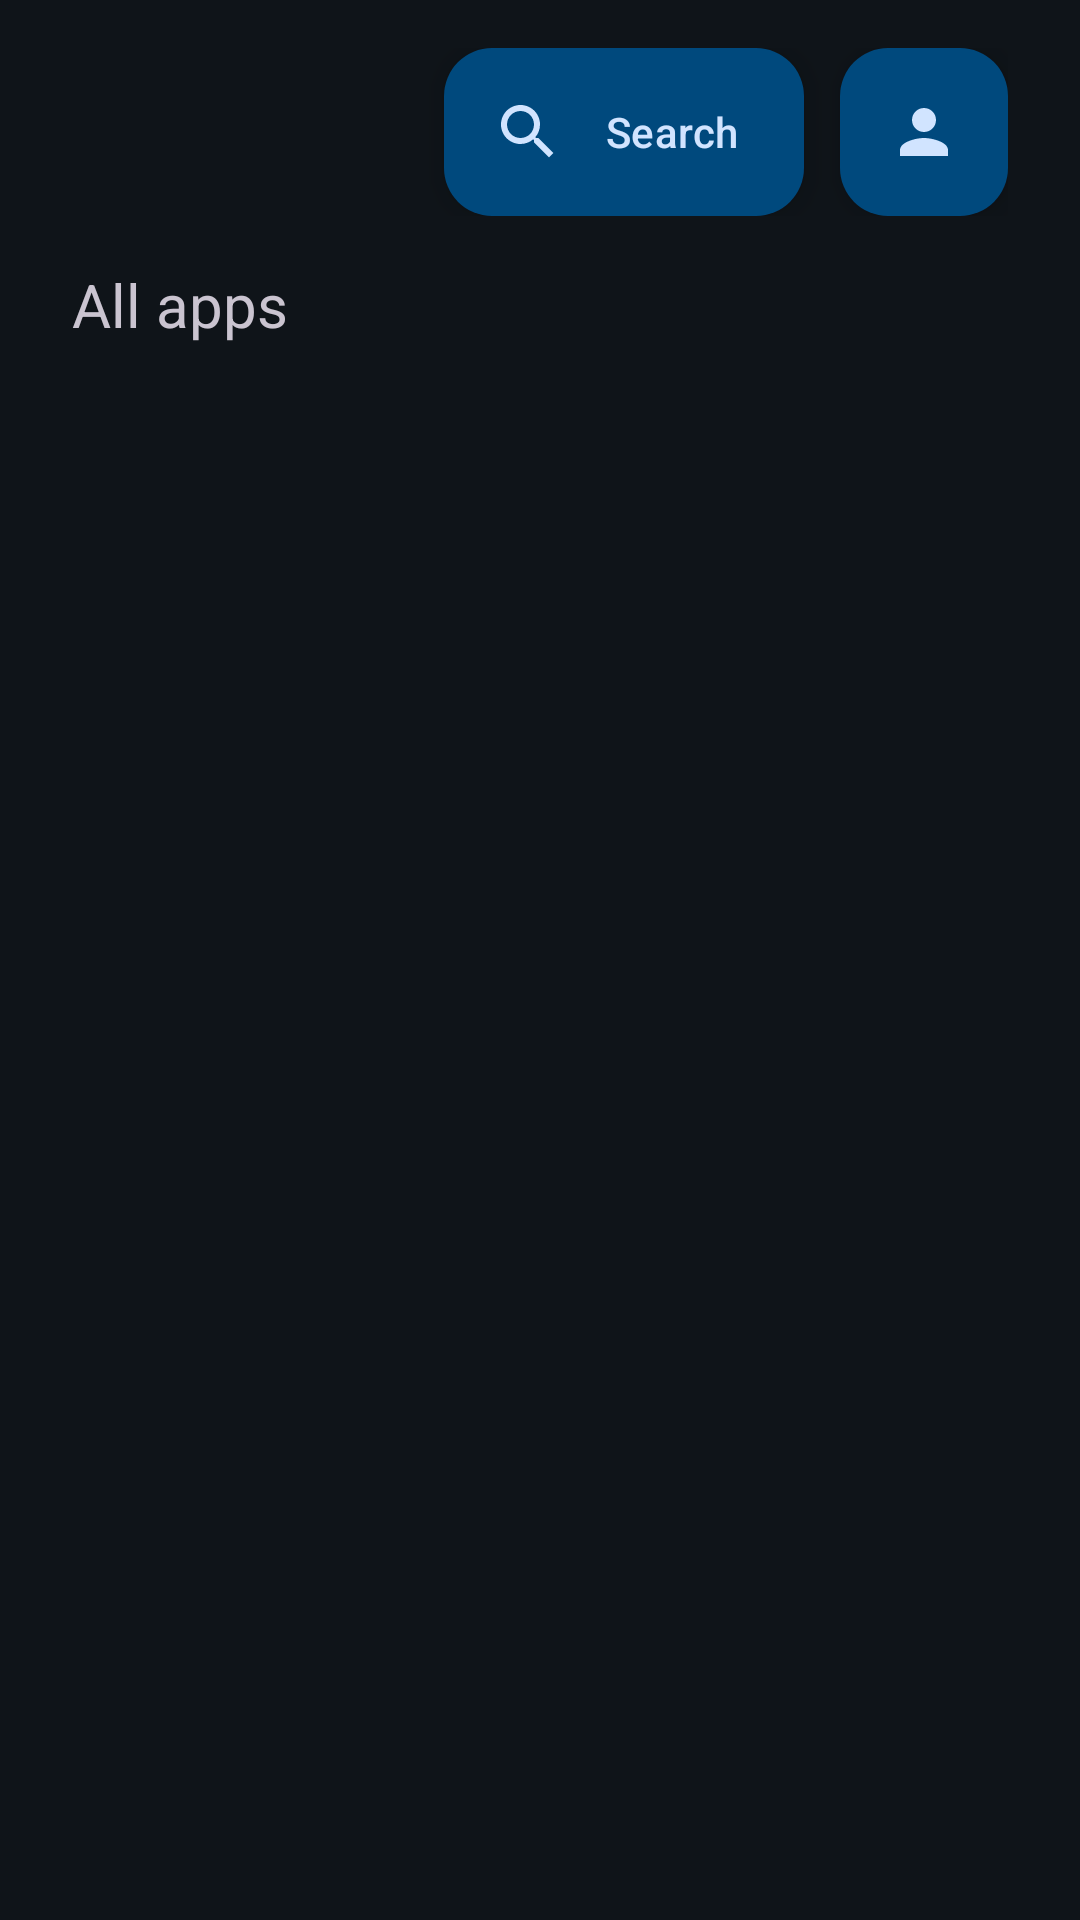

The Android layout XML behind this screen, and the referenced resources:
<!-- AndroidManifest.xml: application theme AppTheme -->
<!-- res/layout/activity_app_view.xml -->
<?xml version="1.0" encoding="utf-8"?>
<RelativeLayout xmlns:android="http://schemas.android.com/apk/res/android"
    xmlns:tools="http://schemas.android.com/tools"
    xmlns:app="http://schemas.android.com/apk/res-auto"
    android:layout_width="match_parent"
    android:layout_height="match_parent"
    android:paddingLeft="24dp"
    android:paddingRight="24dp"
    android:paddingTop="16dp"
    tools:context=".AppView">

    <LinearLayout
        android:id="@+id/topBar"
        android:layout_width="match_parent"
        android:layout_height="wrap_content"
        android:layout_alignParentTop="true"
        android:gravity="center_vertical"
        android:orientation="horizontal"
        android:preferKeepClear="true">

        <TextView
            android:id="@+id/appListText"
            android:layout_width="0dp"
            android:layout_height="wrap_content"
            android:layout_weight="1"
            android:ellipsize="end"
            android:singleLine="true"
            android:textColor="?android:attr/textColorPrimary"
            android:textSize="32sp"
            android:textStyle="bold" />

        <com.google.android.material.floatingactionbutton.ExtendedFloatingActionButton
            android:id="@+id/appSearchButton"
            android:layout_width="wrap_content"
            android:layout_height="wrap_content"
            android:layout_marginEnd="12dp"
            android:layout_marginRight="12dp"
            android:foreground="@drawable/focus_ring"
            android:text="@string/applist_search"
            app:elevation="0dp"
            app:icon="@drawable/ic_search" />

        <com.google.android.material.floatingactionbutton.ExtendedFloatingActionButton
            android:id="@+id/profilesButton"
            android:layout_width="wrap_content"
            android:layout_height="wrap_content"
            android:contentDescription="@string/profile_manager_choose_profile"
            android:foreground="@drawable/focus_ring"
            app:elevation="0dp"
            app:icon="@drawable/ic_profiles" />
    </LinearLayout>

    <LinearLayout
        android:id="@+id/runningBanner"
        android:layout_width="match_parent"
        android:layout_height="wrap_content"
        android:layout_below="@id/topBar"
        android:layout_marginTop="16dp"
        android:background="@drawable/tv_banner_bg"
        android:gravity="center_vertical"
        android:orientation="horizontal"
        android:paddingLeft="24dp"
        android:paddingRight="20dp"
        android:paddingTop="16dp"
        android:paddingBottom="16dp"
        android:visibility="gone">

        <LinearLayout
            android:layout_width="0dp"
            android:layout_height="wrap_content"
            android:layout_weight="1"
            android:orientation="vertical">

            <TextView
                android:layout_width="wrap_content"
                android:layout_height="wrap_content"
                android:text="@string/applist_running_now"
                android:textAllCaps="true"
                android:letterSpacing="0.08"
                android:textColor="@color/ariane_primary"
                android:textSize="13sp"
                android:textStyle="bold" />

            <TextView
                android:id="@+id/runningAppName"
                android:layout_width="wrap_content"
                android:layout_height="wrap_content"
                android:ellipsize="end"
                android:singleLine="true"
                android:textColor="?android:attr/textColorPrimary"
                android:textSize="26sp"
                android:textStyle="bold" />
        </LinearLayout>

        <com.google.android.material.button.MaterialButton
            android:id="@+id/runningResume"
            android:layout_width="wrap_content"
            android:layout_height="52dp"
            android:foreground="@drawable/focus_ring"
            android:text="@string/applist_resume"
            android:textSize="17sp"
            app:icon="@drawable/ic_play"
            app:iconSize="22dp" />

        <com.google.android.material.button.MaterialButton
            android:id="@+id/runningQuit"
            style="@style/Widget.Material3.Button.OutlinedButton"
            android:layout_width="wrap_content"
            android:layout_height="52dp"
            android:layout_marginLeft="12dp"
            android:layout_marginStart="12dp"
            android:foreground="@drawable/focus_ring"
            android:text="@string/applist_quit"
            android:textSize="17sp" />
    </LinearLayout>

    <TextView
        android:id="@+id/allAppsLabel"
        android:layout_width="wrap_content"
        android:layout_height="wrap_content"
        android:layout_below="@id/runningBanner"
        android:layout_marginTop="16dp"
        android:layout_marginBottom="8dp"
        android:text="@string/applist_all_apps"
        android:textColor="?android:attr/textColorSecondary"
        android:textSize="20sp" />

    <FrameLayout
        android:id="@+id/appFragmentContainer"
        android:layout_width="match_parent"
        android:layout_height="match_parent"
        android:layout_below="@id/allAppsLabel"
        android:layout_alignParentBottom="true" />

</RelativeLayout>
<!-- resources referenced by this layout -->
<resources>
  <color name="ariane_primary">#9CCAFF</color>
  <!-- drawable tv_banner_bg (drawable) -->
  <?xml version="1.0" encoding="utf-8"?>
  <shape xmlns:android="http://schemas.android.com/apk/res/android" android:shape="rectangle">
      <corners android:radius="24dp" />
      <gradient
          android:angle="0"
          android:startColor="@color/ariane_primary_container"
          android:endColor="@color/ariane_surface_container" />
  </shape>
  <string name="applist_all_apps">All apps</string>
  <string name="applist_quit">Quit app</string>
  <string name="applist_resume">Resume</string>
  <string name="applist_running_now">Running now</string>
  <string name="applist_search">Search</string>
  <string name="profile_manager_choose_profile">Choose Profile</string>
  <style name="AppTheme" parent="AppBaseTheme">
          
          <item name="android:windowActionBar">false</item>
          <item name="android:windowNoTitle">true</item>
          <item name="android:statusBarColor">@color/ariane_background</item>
          <item name="android:navigationBarColor">@color/ariane_background</item>
          <item name="android:windowBackground">@color/ariane_background</item>
      </style>
  <dimen name="focus_ring_radius">16dp</dimen>
  <dimen name="focus_ring_width">3dp</dimen>
  <color name="focus_ring">#FFFFFFFF</color>
  <color name="ariane_primary_container">#00497D</color>
  <color name="ariane_surface_container">#1F2730</color>
  <style name="AppBaseTheme" parent="Base.AppTheme" />
  <color name="ariane_background">#0F1419</color>
  <color name="ariane_on_primary">#003258</color>
  <color name="ariane_on_primary_container">#D1E4FF</color>
  <color name="ariane_secondary">#BBC7DB</color>
  <color name="ariane_on_secondary">#253140</color>
  <color name="ariane_secondary_container">#3B4858</color>
  <color name="ariane_on_secondary_container">#D7E3F7</color>
  <color name="ariane_tertiary">#FFB68B</color>
  <color name="ariane_on_tertiary">#522300</color>
  <color name="ariane_tertiary_container">#743500</color>
  <color name="ariane_on_tertiary_container">#FFDBC8</color>
  <color name="ariane_error">#FFB4AB</color>
  <color name="ariane_on_error">#690005</color>
  <color name="ariane_error_container">#93000A</color>
  <color name="ariane_on_error_container">#FFDAD6</color>
  <color name="ariane_on_background">#E1E6EC</color>
  <color name="ariane_surface">#0F1419</color>
  <color name="ariane_on_surface">#E1E6EC</color>
  <color name="ariane_surface_variant">#28323D</color>
  <color name="ariane_on_surface_variant">#A8B3BF</color>
  <color name="ariane_surface_container_low">#171D24</color>
  <color name="ariane_surface_container_high">#28323D</color>
  <color name="ariane_outline">#3A4552</color>
  <color name="ariane_outline_variant">#2A333D</color>
  <style name="Ariane.AlertDialog.AppCompat" parent="ThemeOverlay.Material3.Dialog.Alert">
          <item name="buttonBarPositiveButtonStyle">@style/Ariane.DialogButton.M3</item>
          <item name="buttonBarNegativeButtonStyle">@style/Ariane.DialogButton.M3</item>
          <item name="buttonBarNeutralButtonStyle">@style/Ariane.DialogButton.M3</item>
      </style>
  <style name="Ariane.AlertDialog.M3" parent="ThemeOverlay.Material3.MaterialAlertDialog">
          <item name="buttonBarPositiveButtonStyle">@style/Ariane.DialogButton.M3</item>
          <item name="buttonBarNegativeButtonStyle">@style/Ariane.DialogButton.M3</item>
          <item name="buttonBarNeutralButtonStyle">@style/Ariane.DialogButton.M3</item>
      </style>
  <style name="Ariane.DialogButton.M3" parent="Widget.Material3.Button.TextButton.Dialog">
          <item name="backgroundTint">@color/dialog_button_fill</item>
          <item name="android:textColor">@color/dialog_button_text</item>
      </style>
</resources>
